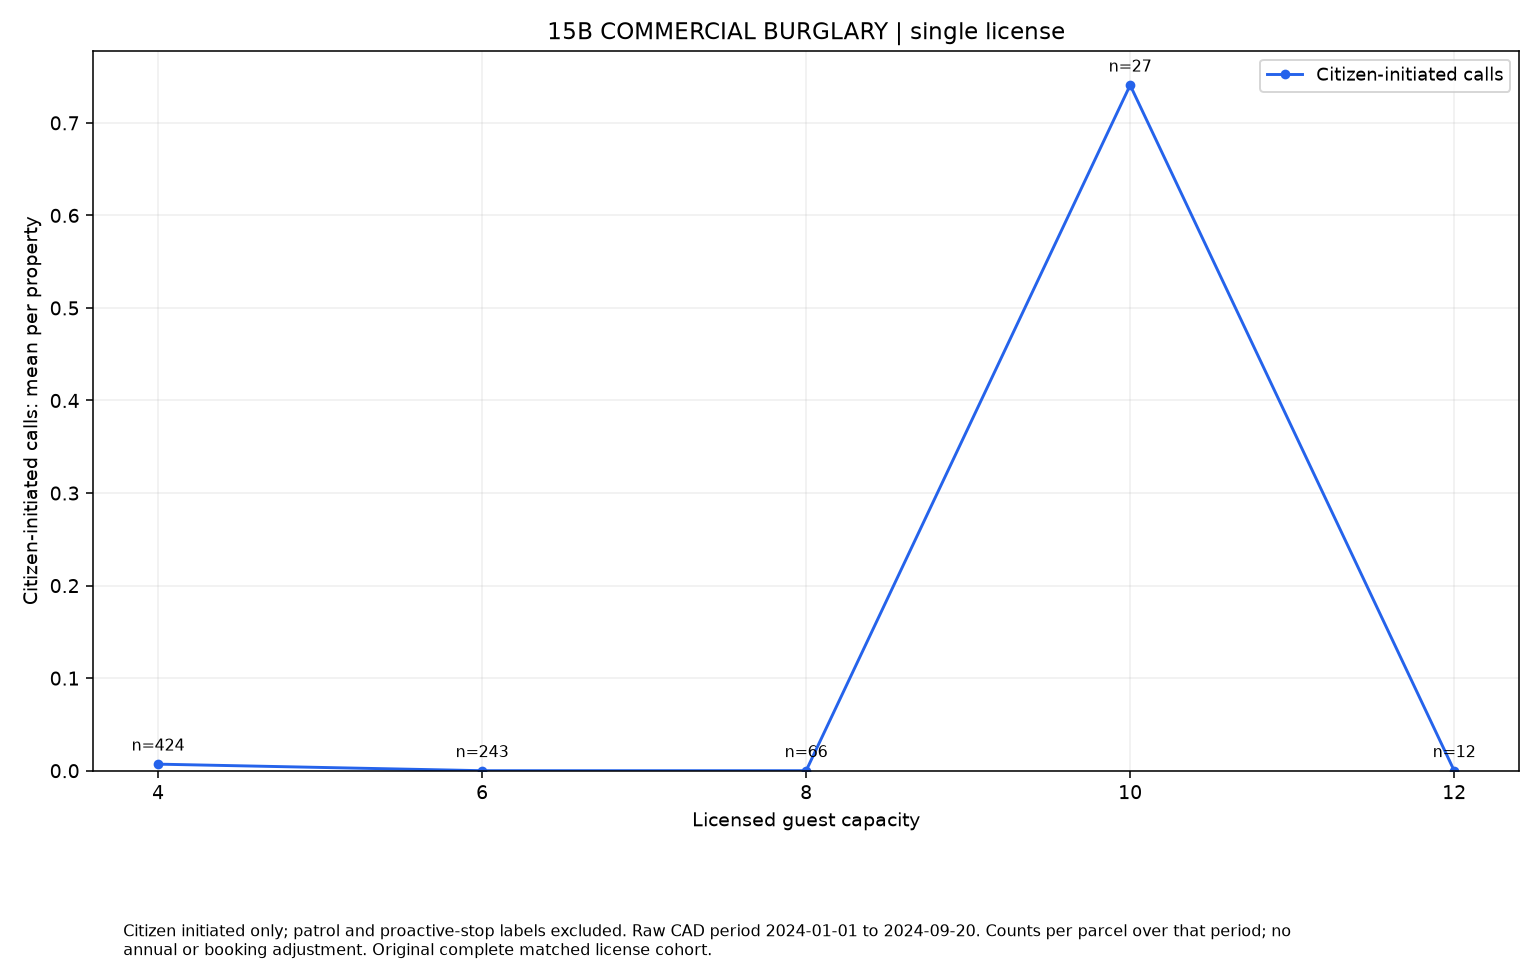

The file beside this chart, header and first rows:
series, size, rate, parcels
Citizen-initiated calls, 4, 0.007075, 424
Citizen-initiated calls, 6, 0.0, 243
Citizen-initiated calls, 8, 0.0, 66
Citizen-initiated calls, 10, 0.7407, 27
Citizen-initiated calls, 12, 0.0, 12
